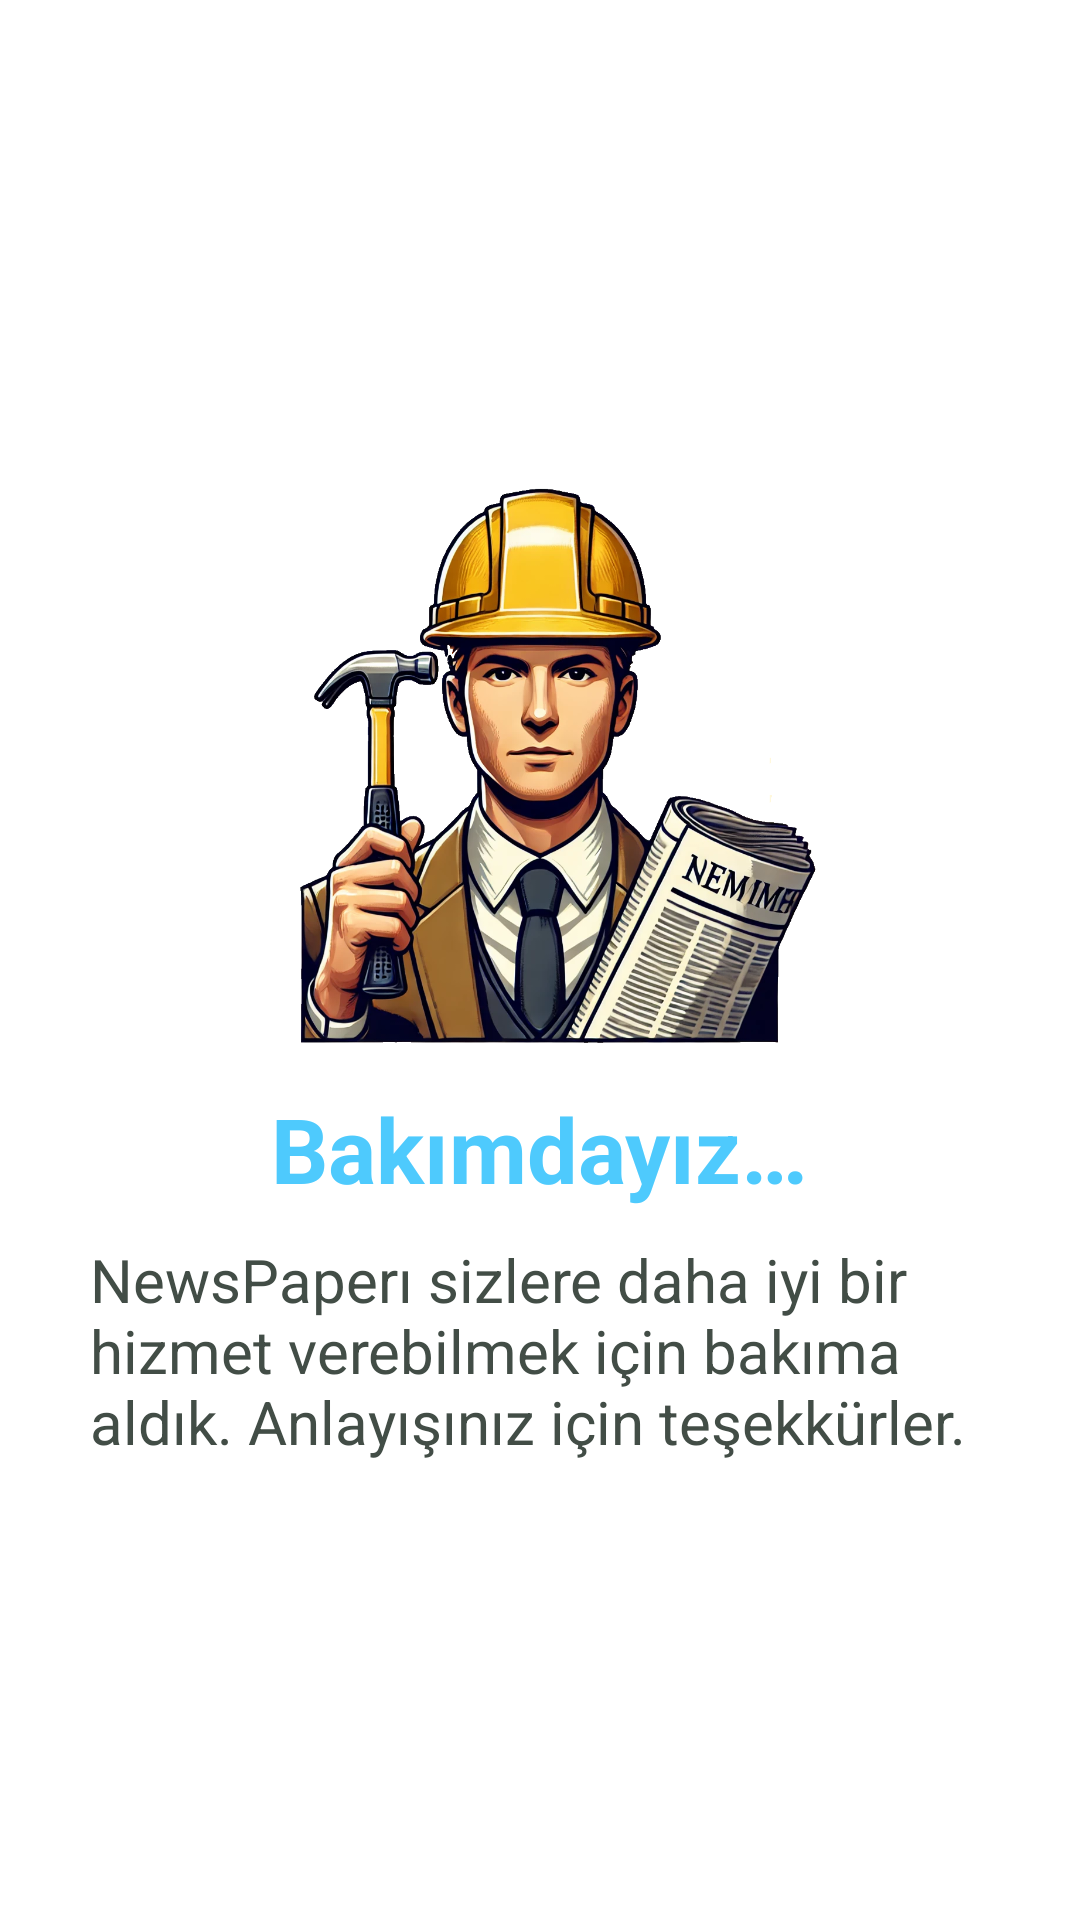

The Android layout XML behind this screen, and the referenced resources:
<!-- AndroidManifest.xml: application theme Theme.NewsPaper -->
<!-- res/layout/fragment_maintenance.xml -->
<?xml version="1.0" encoding="utf-8"?>
<RelativeLayout xmlns:android="http://schemas.android.com/apk/res/android"
    xmlns:tools="http://schemas.android.com/tools"
    android:layout_width="match_parent"
    android:layout_height="match_parent"
    tools:context=".ui.maintenance.MaintenanceFragment">

    <LinearLayout
        android:layout_width="match_parent"
        android:layout_height="match_parent"
        android:background="@color/white"
        android:gravity="center"
        android:orientation="vertical">

        <ImageView
            android:layout_width="200dp"
            android:layout_height="200dp"
            android:src="@drawable/ic_maintenance"/>

        <TextView
            android:layout_width="wrap_content"
            android:layout_height="wrap_content"
            android:text="@string/maintenance_header"
            android:textSize="30sp"
            android:textColor="@color/primary"
            android:textStyle="bold"
            android:layout_marginTop="10dp"/>

        <TextView
            android:layout_width="wrap_content"
            android:layout_height="wrap_content"
            android:text="@string/maintenance_text"
            android:textSize="20sp"
            android:textColor="@color/gray_700"
            android:layout_marginHorizontal="30dp"
            android:layout_marginTop="10dp"/>

    </LinearLayout>

</RelativeLayout>
<!-- resources referenced by this layout -->
<resources>
  <color name="gray_700">#424D46</color>
  <color name="primary">#4ECAFD</color>
  <color name="white">#FFFFFFFF</color>
  <!-- drawable ic_maintenance: png bitmap (drawable, 940909 bytes) -->
  <string name="maintenance_header">Bakımdayız…</string>
  <string name="maintenance_text">NewsPaperı sizlere daha iyi bir hizmet verebilmek için bakıma aldık. Anlayışınız için teşekkürler.</string>
  <style name="Theme.NewsPaper" parent="Base.Theme.NewsPaper" />
  <style name="Base.Theme.NewsPaper" parent="Theme.Material3.DayNight.NoActionBar">
          
           <item name="colorPrimary">@color/primary</item>
           <item name="android:statusBarColor">@color/primary_700</item>
      </style>
  <color name="primary_700">#023968</color>
</resources>
